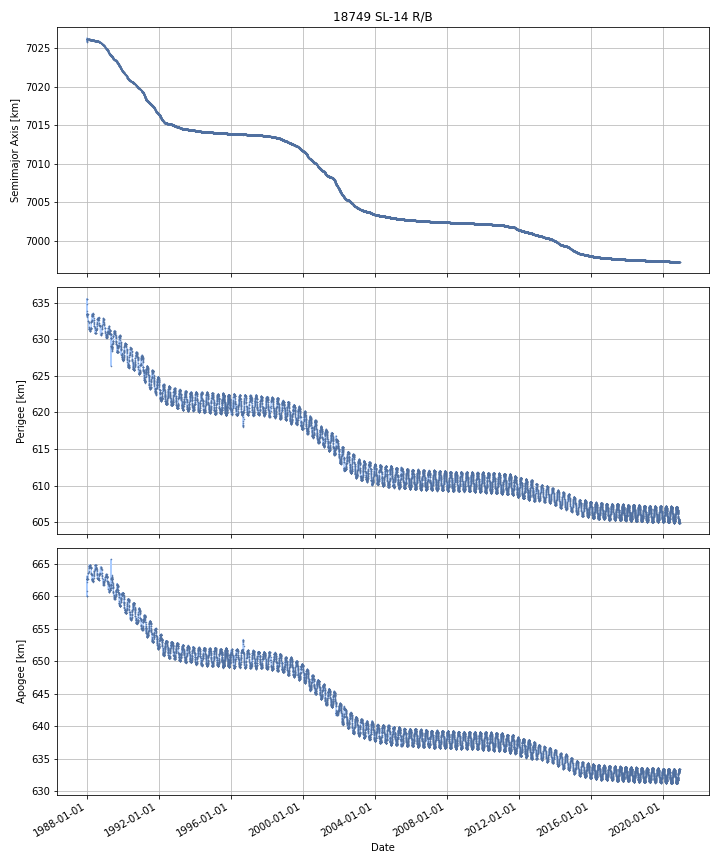

The table this chart was drawn from, first rows:
DATE, SEMIMAJOR_AXIS, PERIAPSIS, APOAPSIS, DOT_SEMIMAJOR_AXIS, DOT_PERIAPSIS, DOT_APOAPSIS
1988-01-07, 7026, 633.1, 663, , , 
1988-01-08, 7026, 635.5, 660.1, -0.2677, 2.425, -2.961
1988-01-09, 7026, 634.6, 661.3, 0.1476, -0.9672, 1.263
1988-01-10, 7026, 633.5, 662.7, 0.1264, -1.079, 1.332
1988-01-11, 7026, 633.5, 662.7, 0.01327, 0.03265, -0.006115
1988-01-12, 7026, 633.5, 662.7, -0.002037, 0.0006628, -0.004737
1988-01-13, 7026, 633.5, 662.7, -0.007551, -0.01086, -0.00424
1988-01-14, 7026, 633.5, 662.7, -0.0005569, -0.01147, 0.01036
1988-01-15, 7026, 633.5, 662.7, 0.0008333, -0.01159, 0.01326
1988-01-16, 7026, 633.5, 662.7, -0.001912, -0.02035, 0.01652
1988-01-17, 7026, 633.5, 662.7, -0.001212, -0.002441, 1.7092517055061762e-05
1988-01-18, 7026, 633.5, 662.7, -0.001007, 0.003945, -0.00596
1988-01-19, 7026, 633.5, 662.7, -0.001755, -0.005691, 0.002181
1988-01-20, 7026, 633.4, 662.7, -0.001803, -0.007831, 0.004225
1988-01-21, 7026, 633.4, 662.7, -0.001808, -0.0093, 0.005684
1988-01-22, 7026, 633.4, 662.7, -0.001482, -0.008009, 0.005045
1988-01-23, 7026, 633.4, 662.7, -0.001219, -0.006966, 0.004529
1988-01-24, 7026, 633.4, 662.7, -0.001219, -0.006966, 0.004529
1988-01-25, 7026, 633.4, 662.7, -0.001219, -0.006966, 0.004529
1988-01-26, 7026, 633.3, 662.8, -0.0006865, -0.07757, 0.0762
1988-01-27, 7026, 633.2, 662.9, -0.0006188, -0.08654, 0.08531
1988-01-28, 7026, 633.2, 663, -0.0006188, -0.08654, 0.08531
1988-01-29, 7026, 633.1, 663.1, -0.0006188, -0.08654, 0.08531
1988-01-30, 7026, 633, 663.1, -0.0006188, -0.08654, 0.08531
1988-01-31, 7026, 632.9, 663.2, -0.0006188, -0.08654, 0.08531
1988-02-01, 7026, 632.8, 663.3, -0.0006188, -0.08654, 0.08531
1988-02-02, 7026, 632.7, 663.4, -0.0006188, -0.08654, 0.08531
1988-02-03, 7026, 632.6, 663.5, -0.0006188, -0.08654, 0.08531
1988-02-04, 7026, 632.5, 663.6, -0.0006188, -0.08654, 0.08531
1988-02-05, 7026, 632.5, 663.6, -0.0006046, -0.01134, 0.01013
1988-02-06, 7026, 632.5, 663.6, -0.0007622, -0.01153, 0.01
1988-02-07, 7026, 632.5, 663.6, -0.0009309, -0.01365, 0.01178
1988-02-08, 7026, 632.5, 663.6, -0.0008436, -0.01675, 0.01506
1988-02-09, 7026, 632.5, 663.7, -0.0001185, -0.04249, 0.04226
1988-02-10, 7026, 632.4, 663.7, -0.0001185, -0.04249, 0.04226
1988-02-11, 7026, 632.3, 663.8, -0.001182, -0.08711, 0.08475
1988-02-12, 7026, 632.2, 663.9, -0.0013, -0.09405, 0.09145
1988-02-13, 7026, 632.1, 664, -0.001691, -0.1278, 0.1244
1988-02-14, 7026, 632, 664.1, -0.001691, -0.1278, 0.1244
1988-02-15, 7026, 631.8, 664.2, -0.001691, -0.1278, 0.1244
1988-02-16, 7026, 631.7, 664.4, -0.001691, -0.1278, 0.1244
1988-02-17, 7026, 631.6, 664.5, 0.003731, -0.1069, 0.1144
1988-02-18, 7026, 631.5, 664.5, -0.005755, -0.0621, 0.05059
1988-02-19, 7026, 631.5, 664.6, -0.005755, -0.0621, 0.05059
1988-02-20, 7026, 631.5, 664.6, -0.0007977, -0.01968, 0.01808
1988-02-21, 7026, 631.4, 664.6, -0.0006714, -0.01859, 0.01725
1988-02-22, 7026, 631.4, 664.6, -0.0003836, -0.02522, 0.02445
1988-02-23, 7026, 631.4, 664.7, 0.000827, -0.05309, 0.05474
1988-02-24, 7026, 631.3, 664.7, -0.0005012, -0.02251, 0.02151
1988-02-25, 7026, 631.3, 664.7, -0.001532, 0.001232, -0.004296
1988-02-26, 7026, 631.4, 664.7, -0.001505, 0.006619, -0.009628
1988-02-27, 7026, 631.4, 664.7, -0.00148, 0.01146, -0.01442
1988-02-28, 7026, 631.4, 664.7, -0.00148, 0.01146, -0.01442
1988-02-29, 7026, 631.3, 664.7, 0.0009225, -0.04161, 0.04346
1988-03-01, 7026, 631.3, 664.8, 0.00297, -0.08686, 0.0928
1988-03-02, 7026, 631.2, 664.9, 0.00135, -0.04067, 0.04337
1988-03-03, 7026, 631.2, 664.8, -0.0007507, 0.01919, -0.02069
1988-03-04, 7026, 631.2, 664.8, -0.001495, 0.001829, -0.004819
1988-03-05, 7026, 631.2, 664.8, -0.001986, -0.009608, 0.005636
1988-03-06, 7026, 631.2, 664.8, -0.001986, -0.009608, 0.005636
... 11,966 more rows
